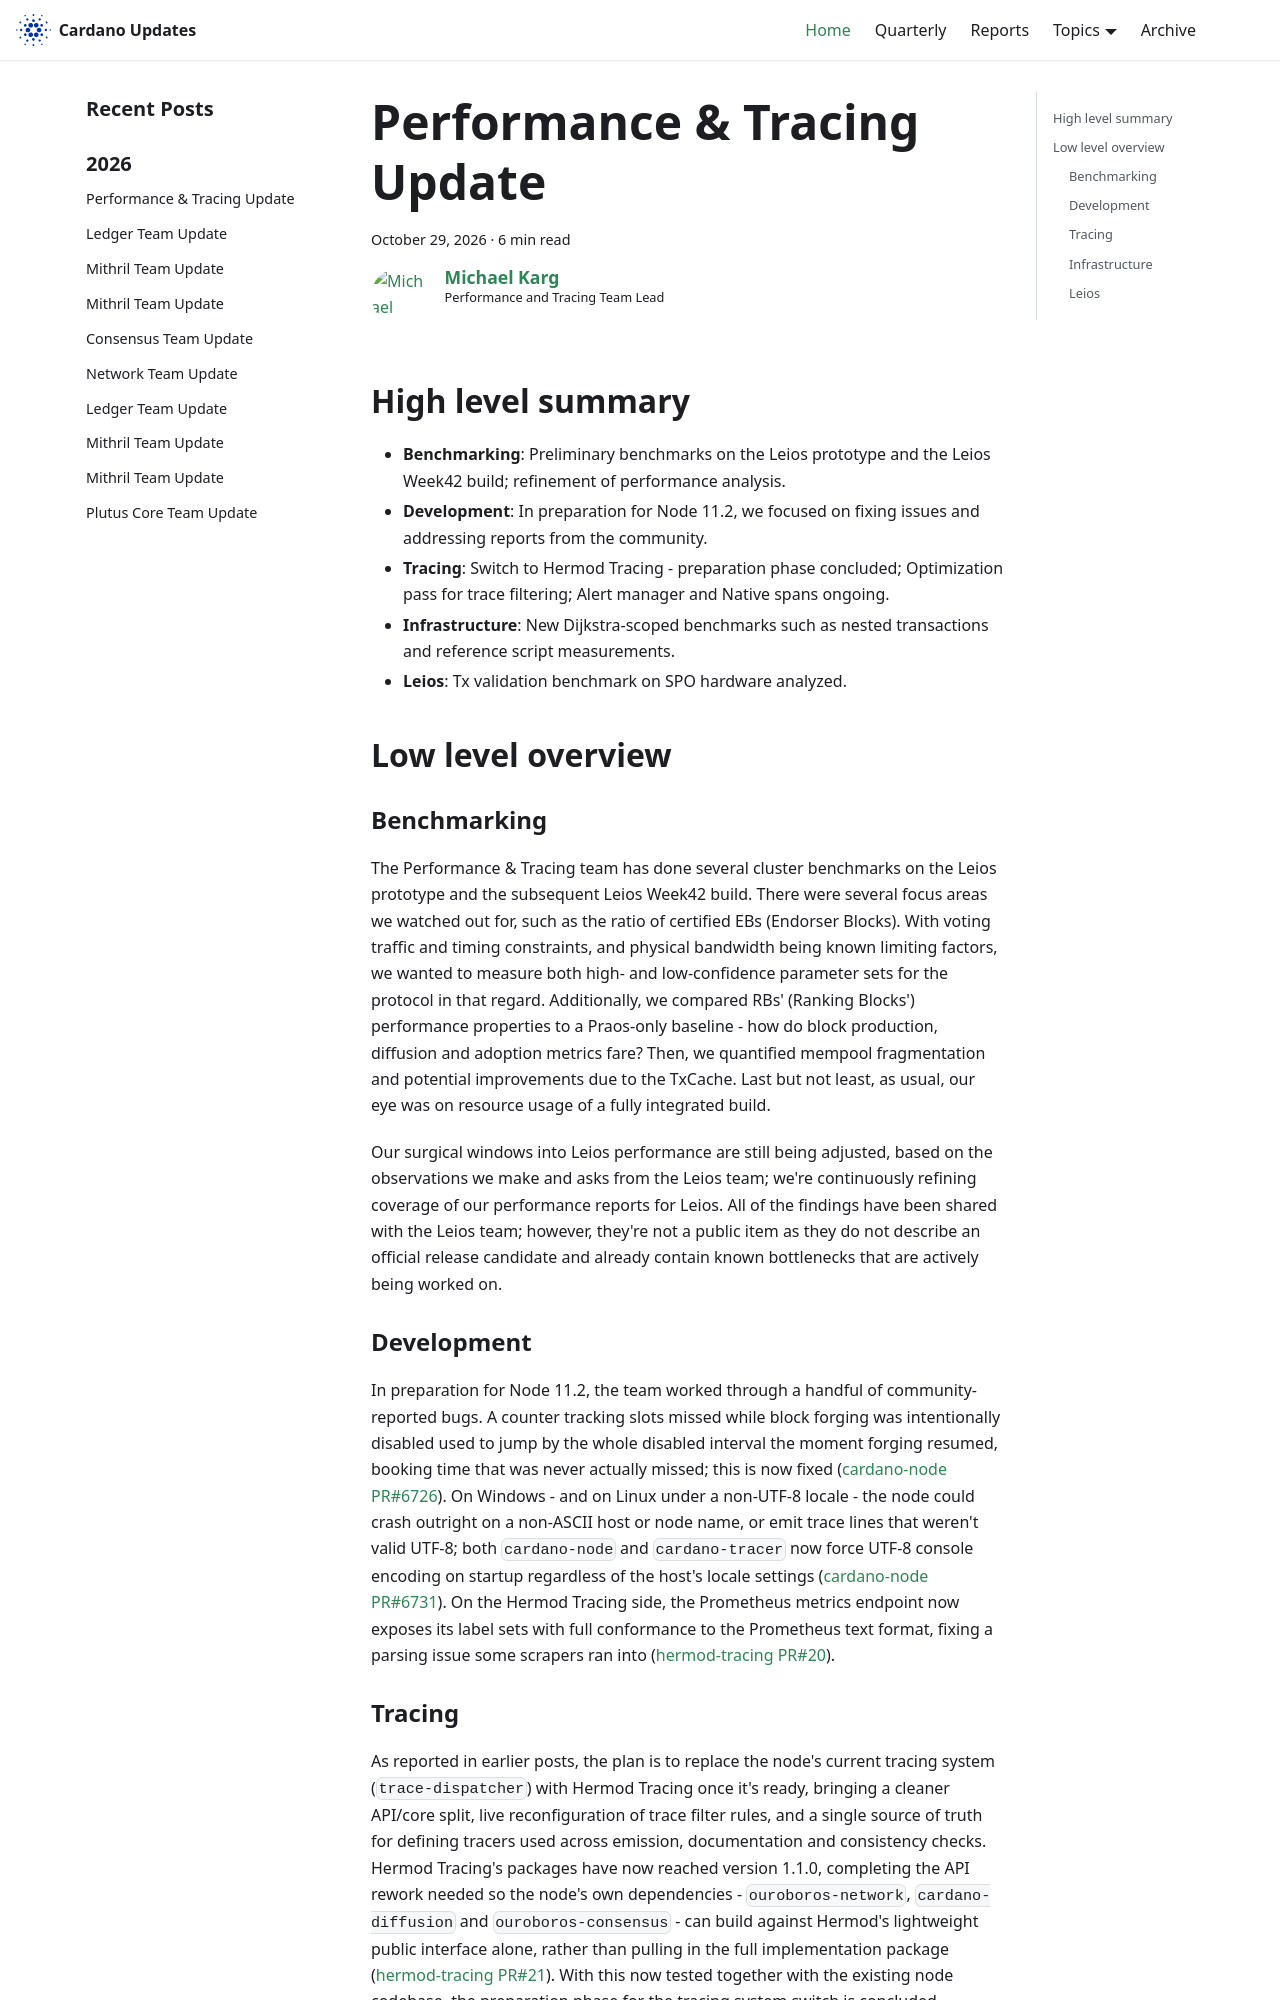

repository: IntersectMBO/cardano-updates · page: 2026-10-29-performance-and-tracing/index.html · generator: docusaurus

---
title: Performance & Tracing Update
slug: 2026-10-29-performance-and-tracing
authors: mgmeier
tags: [performance-tracing]
hide_table_of_contents: false
---

## High level summary

* **Benchmarking**: Preliminary benchmarks on the Leios prototype and the Leios Week42 build; refinement of performance analysis.
* **Development**: In preparation for Node 11.2, we focused on fixing issues and addressing reports from the community.
* **Tracing**: Switch to Hermod Tracing - preparation phase concluded; Optimization pass for trace filtering; Alert manager and Native spans ongoing.
* **Infrastructure**: New Dijkstra-scoped benchmarks such as nested transactions and reference script measurements.
* **Leios**: Tx validation benchmark on SPO hardware analyzed.

## Low level overview

### Benchmarking

The Performance & Tracing team has done several cluster benchmarks on the Leios prototype and the subsequent Leios Week42 build. There were several focus areas we watched out for, such as the ratio of certified EBs (Endorser Blocks). With voting traffic and timing constraints, and
physical bandwidth being known limiting factors, we wanted to measure both high- and low-confidence parameter sets for the protocol in that regard. Additionally, we compared RBs' (Ranking Blocks') performance properties to a Praos-only baseline - how do block production, diffusion and adoption metrics fare? Then,
we quantified mempool fragmentation and potential improvements due to the TxCache. Last but not least, as usual, our eye was on resource usage of a fully integrated build.  

Our surgical windows into Leios performance are still being adjusted, based on the observations we make and asks from the Leios team; we're continuously refining coverage of our performance reports for Leios. All of the findings have
been shared with the Leios team; however, they're not a public item as they do not describe an official release candidate and already contain known bottlenecks that are actively being worked on.  

### Development

In preparation for Node 11.2, the team worked through a handful of community-reported bugs. A counter tracking slots missed while block forging was intentionally disabled used to jump by the whole disabled interval the moment forging resumed, booking time that was never actually missed; this is now fixed ([cardano-node PR#6726]). On Windows - and on Linux under a non-UTF-8 locale - the node could crash outright on a non-ASCII host or node name, or emit trace lines that weren't valid UTF-8; both `cardano-node` and `cardano-tracer` now force UTF-8 console encoding on startup regardless of the host's locale settings ([cardano-node PR#6731]). On the Hermod Tracing side, the Prometheus metrics endpoint now exposes its label sets with full conformance to the Prometheus text format, fixing a parsing issue some scrapers ran into ([hermod-tracing PR#20]).
